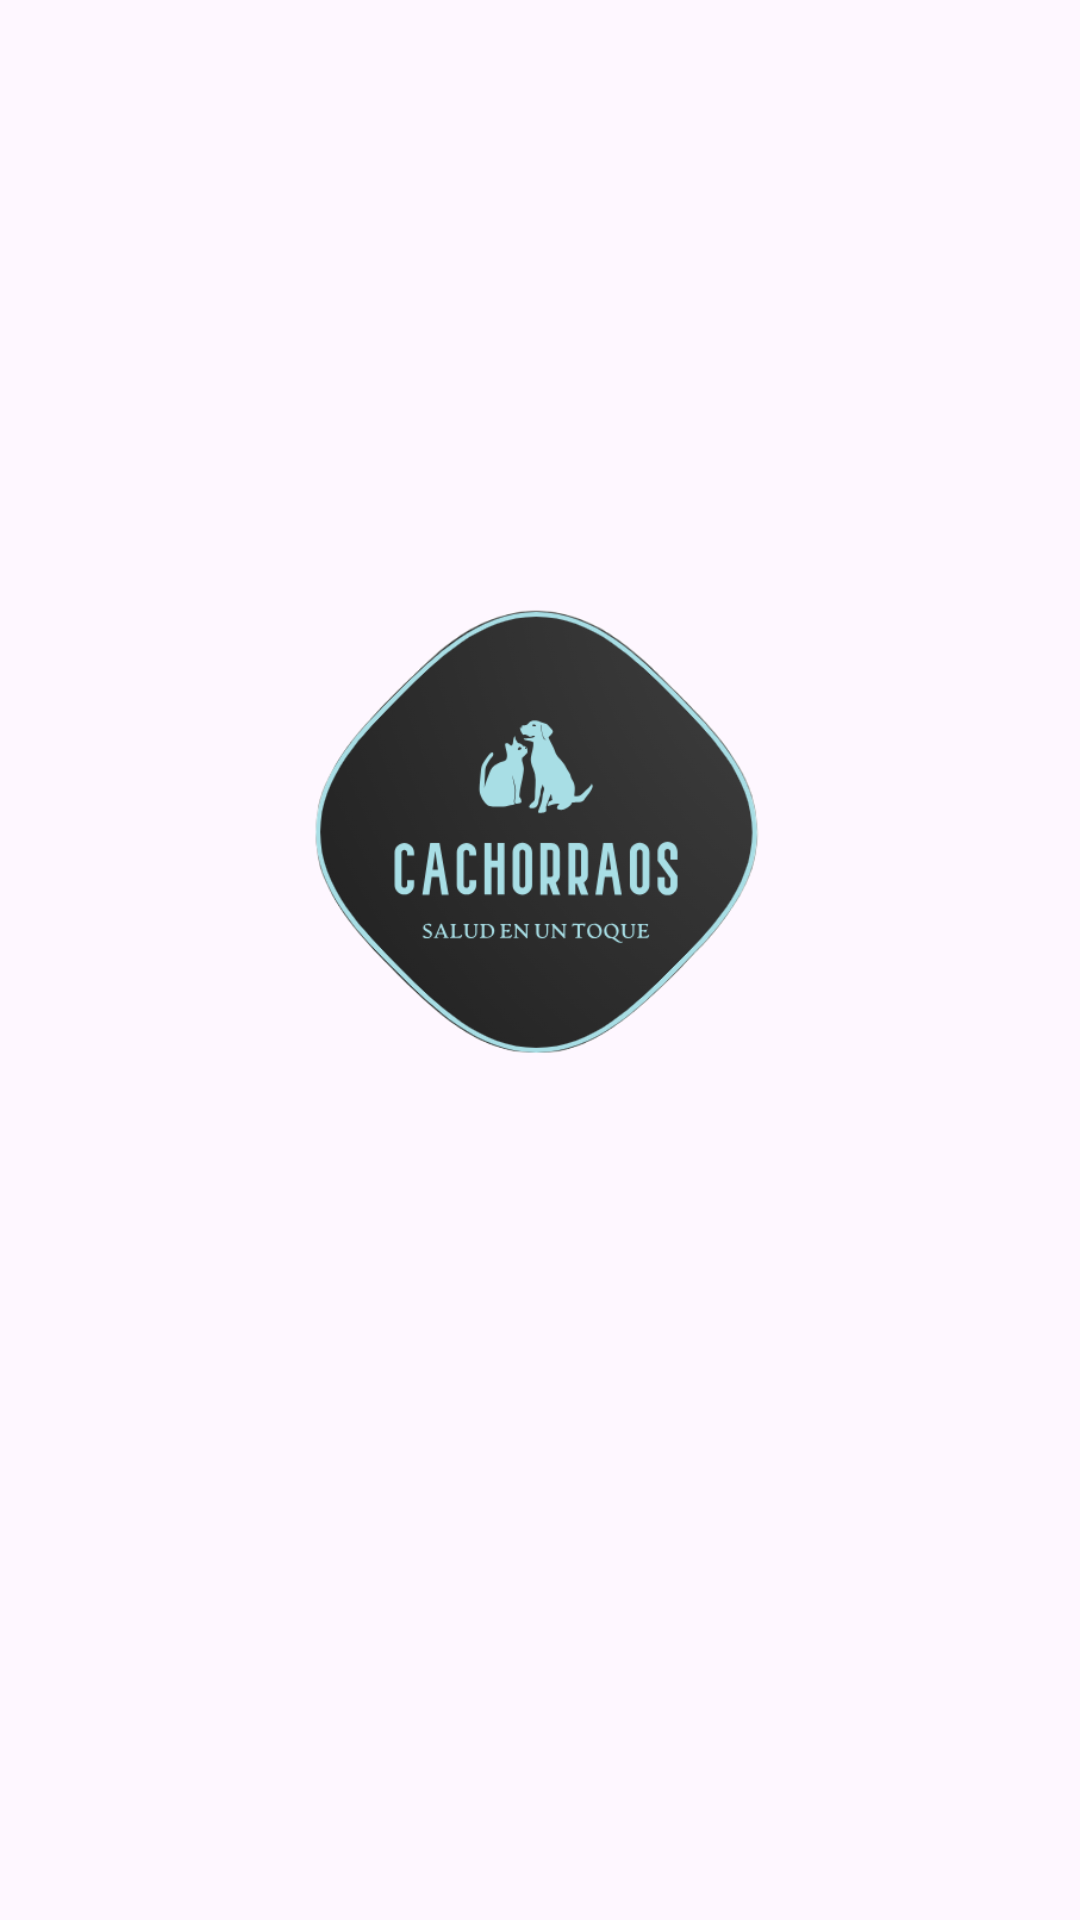

Write the Android layout XML for this screen, with the resource values it uses.
<!-- AndroidManifest.xml: application theme Theme.Perrap -->
<!-- res/layout/activity_main.xml -->
<?xml version="1.0" encoding="utf-8"?>
<androidx.constraintlayout.widget.ConstraintLayout
    xmlns:android="http://schemas.android.com/apk/res/android"
    xmlns:app="http://schemas.android.com/apk/res-auto"
    xmlns:tools="http://schemas.android.com/tools"
    android:layout_width="match_parent"
    android:layout_height="match_parent">

    <ImageView
        android:id="@+id/logoimageView"
        android:layout_width="0dp"
        android:layout_height="0dp"
        android:layout_marginStart="100dp"
        android:layout_marginTop="20dp"
        android:layout_marginEnd="100dp"
        android:layout_marginBottom="100dp"
        app:layout_constraintBottom_toBottomOf="parent"
        app:layout_constraintEnd_toEndOf="parent"
        app:layout_constraintHorizontal_bias="0.0"
        app:layout_constraintStart_toStartOf="parent"
        app:layout_constraintTop_toTopOf="parent"
        app:layout_constraintVertical_bias="0.0"
        app:srcCompat="@drawable/captura_de_pantalla__5_" />
</androidx.constraintlayout.widget.ConstraintLayout>
<!-- resources referenced by this layout -->
<resources>
  <!-- drawable captura_de_pantalla__5_: png bitmap (drawable, 53587 bytes) -->
  <style name="Theme.Perrap" parent="Base.Theme.Perrap" />
  <style name="Base.Theme.Perrap" parent="Theme.Material3.DayNight.NoActionBar">
          
          
      </style>
</resources>
